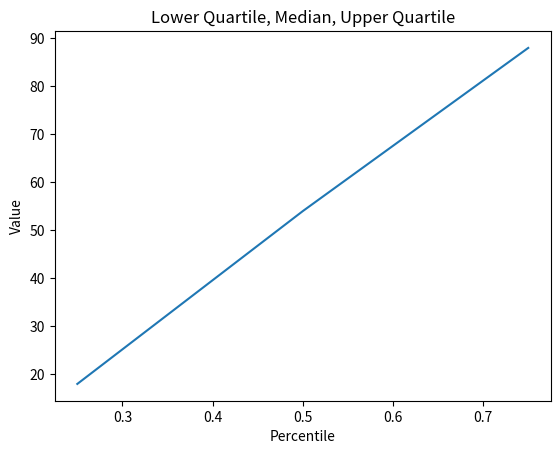

Write the Python code that produced this figure.
# Dependencies
import matplotlib.pyplot as plt
import numpy as np



arr = [8, 8, 12, 24, 54, 54, 75, 78, 98, 102, 132]
x_axis = np.arange(0, len(arr), 1)

# Calculate the indices for the lower and upper quartiles
lower_quart_index = (len(arr) + 1) // 4
lower_quart = np.percentile(arr,25, interpolation='midpoint')
median = np.percentile(arr, 50, interpolation='midpoint')
upper_quart = np.percentile(arr, 75, interpolation='midpoint')

# Retrieve the lower and upper quartiles

# Calculate the interquartile range
IQR = upper_quart - lower_quart
# Create axes for the included and excluded data
points = [lower_quart, median, upper_quart]
# Create a plot displaying included and excluded data
plt.plot([.25,.5,.75],points)
plt.title("Lower Quartile, Median, Upper Quartile")
plt.xlabel("Percentile")
plt.ylabel("Value")
plt.show()
# Report descriptions of the data
print("Q1: ")